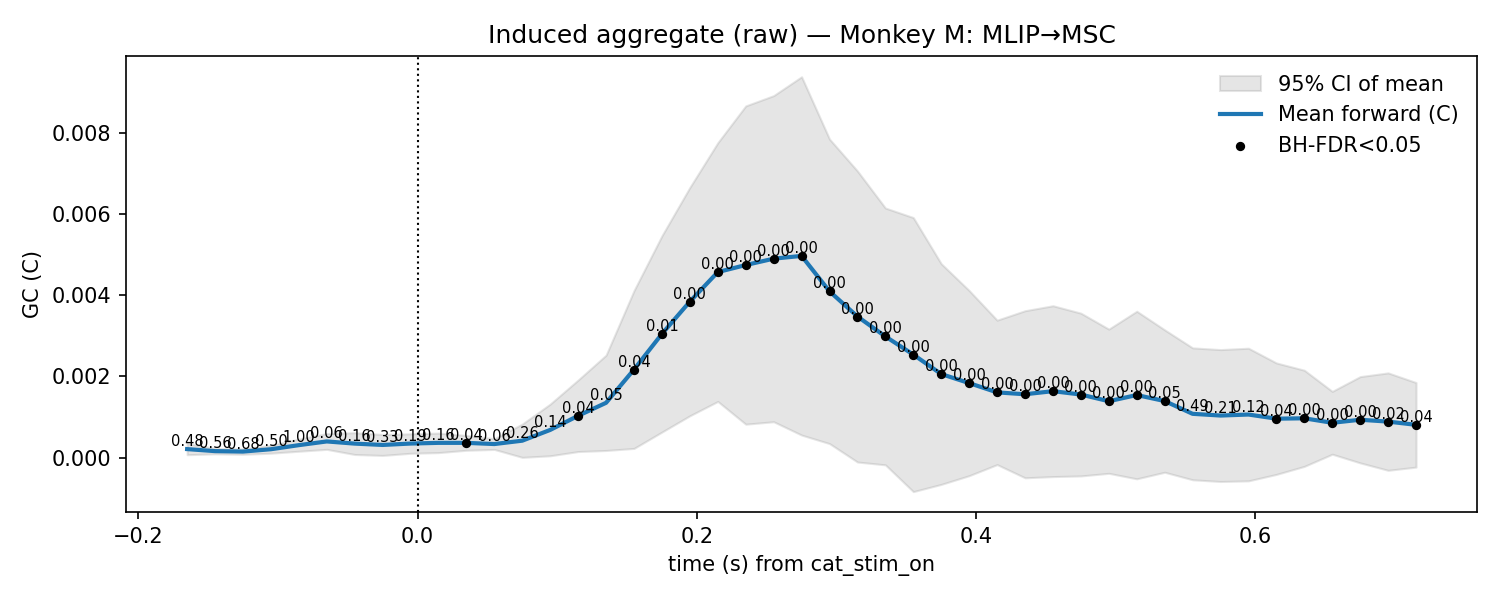

The table this chart was drawn from, first rows:
t, mu, lo, hi, p_stouffer, sig_fdr, n_sessions
-0.165, 0.0002095, 7.119069325992603e-05, 0.0003478, 0.485, 0, 7.0
-0.145, 0.0001596, 9.309244520068945e-05, 0.0002262, 0.5614, 0, 7.0
-0.125, 0.0001484, 8.081240711444673e-05, 0.000216, 0.6753, 0, 7.0
-0.105, 0.0002064, 0.0001089, 0.0003038, 0.4979, 0, 7.0
-0.085, 0.0003069, 0.0001569, 0.0004569, 1.0, 0, 7.0
-0.065, 0.0003984, 0.0002033, 0.0005935, 0.06447, 0, 7.0
-0.045, 0.0003448, 7.65654609292137e-05, 0.0006131, 0.158, 0, 7.0
-0.025, 0.0003118, 5.3647171765903296e-05, 0.00057, 0.3291, 0, 7.0
-0.005, 0.0003463, 0.0001065, 0.0005861, 0.1855, 0, 7.0
0.015, 0.0003636, 0.0001227, 0.0006044, 0.1589, 0, 7.0
0.035, 0.0003635, 0.0001808, 0.0005462, 0.03576, 1, 7.0
0.055, 0.000334, 0.0002014, 0.0004667, 0.05795, 0, 7.0
0.075, 0.000417, 6.2039924064790784e-06, 0.0008279, 0.2612, 0, 7.0
0.095, 0.0006823, 4.482069774906089e-05, 0.00132, 0.1377, 0, 7.0
0.115, 0.001031, 0.0001493, 0.001912, 0.04059, 1, 7.0
0.135, 0.00135, 0.0001756, 0.002525, 0.05367, 0, 7.0
0.155, 0.002171, 0.0002261, 0.004115, 0.03529, 1, 7.0
0.175, 0.003048, 0.0006295, 0.005467, 0.00721, 1, 7.0
0.195, 0.003844, 0.001031, 0.006658, 0.002023, 1, 7.0
0.215, 0.004571, 0.001384, 0.007758, 0.0002187, 1, 7.0
0.235, 0.004744, 0.0008234, 0.008665, 0.0003123, 1, 7.0
0.255, 0.004901, 0.000884, 0.008919, 1.3259512689600683e-05, 1, 7.0
0.275, 0.00497, 0.0005554, 0.009384, 1.1658100838030094e-06, 1, 7.0
0.295, 0.004096, 0.0003449, 0.007848, 6.222272742606449e-07, 1, 7.0
0.315, 0.003476, -0.0001088, 0.007062, 7.182345434397774e-06, 1, 7.0
0.335, 0.002985, -0.0001787, 0.00615, 4.887782803941754e-06, 1, 7.0
0.355, 0.002538, -0.0008382, 0.005914, 0.0008107, 1, 7.0
0.375, 0.002058, -0.00066, 0.004777, 0.00206, 1, 7.0
0.395, 0.001836, -0.0004454, 0.004117, 0.0006588, 1, 7.0
0.415, 0.001607, -0.0001721, 0.003386, 0.0004499, 1, 7.0
0.435, 0.001561, -0.0004975, 0.003619, 0.002234, 1, 7.0
0.455, 0.001637, -0.0004678, 0.003742, 0.0006121, 1, 7.0
0.475, 0.001554, -0.0004515, 0.003559, 0.001265, 1, 7.0
0.495, 0.001389, -0.0003873, 0.003165, 0.002515, 1, 7.0
0.515, 0.001542, -0.0005228, 0.003606, 0.002672, 1, 7.0
0.535, 0.001393, -0.0003607, 0.003147, 0.04707, 1, 7.0
0.555, 0.001079, -0.0005463, 0.002704, 0.4877, 0, 7.0
0.575, 0.001036, -0.0005886, 0.002661, 0.2099, 0, 7.0
0.595, 0.001061, -0.0005728, 0.002695, 0.1161, 0, 7.0
0.615, 0.0009592, -0.0004139, 0.002332, 0.03943, 1, 7.0
0.635, 0.0009686, -0.000216, 0.002153, 0.004941, 1, 7.0
0.655, 0.0008578, 8.357832319247068e-05, 0.001632, 0.002569, 1, 7.0
0.675, 0.0009329, -0.00013, 0.001996, 0.003398, 1, 7.0
0.695, 0.0008871, -0.0003133, 0.002087, 0.02175, 1, 7.0
0.715, 0.0008075, -0.0002343, 0.001849, 0.03595, 1, 7.0
